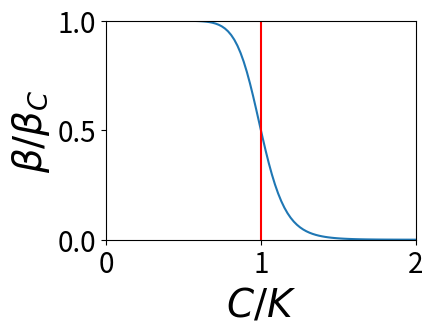

Write the Python code that produced this figure.

import matplotlib as mpl
import matplotlib.pyplot as plt
import numpy as np


mpl.rcParams.update({
    'figure.facecolor': 'none',
    'figure.edgecolor': 'none',
    'font.size': 20,
    'figure.dpi': 72,
    'figure.subplot.bottom' : .15,
    'axes.labelsize':28,
    'savefig.edgecolor': 'none',
    'savefig.facecolor': 'none',
    'svg.fonttype': 'none',

})



x = np.linspace(0, 2, 100)
y = 1/(1+x**12.5)
plt.figure(figsize=(4,3))
plt.plot(x,y)
plt.xlabel('$C/K$')
plt.ylabel('$\\beta/\\beta_C$')
plt.xticks([0,1,2])
plt.yticks([0,0.5,1])
plt.axvline(1, c='r')
plt.xlim(0,2)
plt.ylim(0,1)
plt.savefig('beta_plot.svg')
